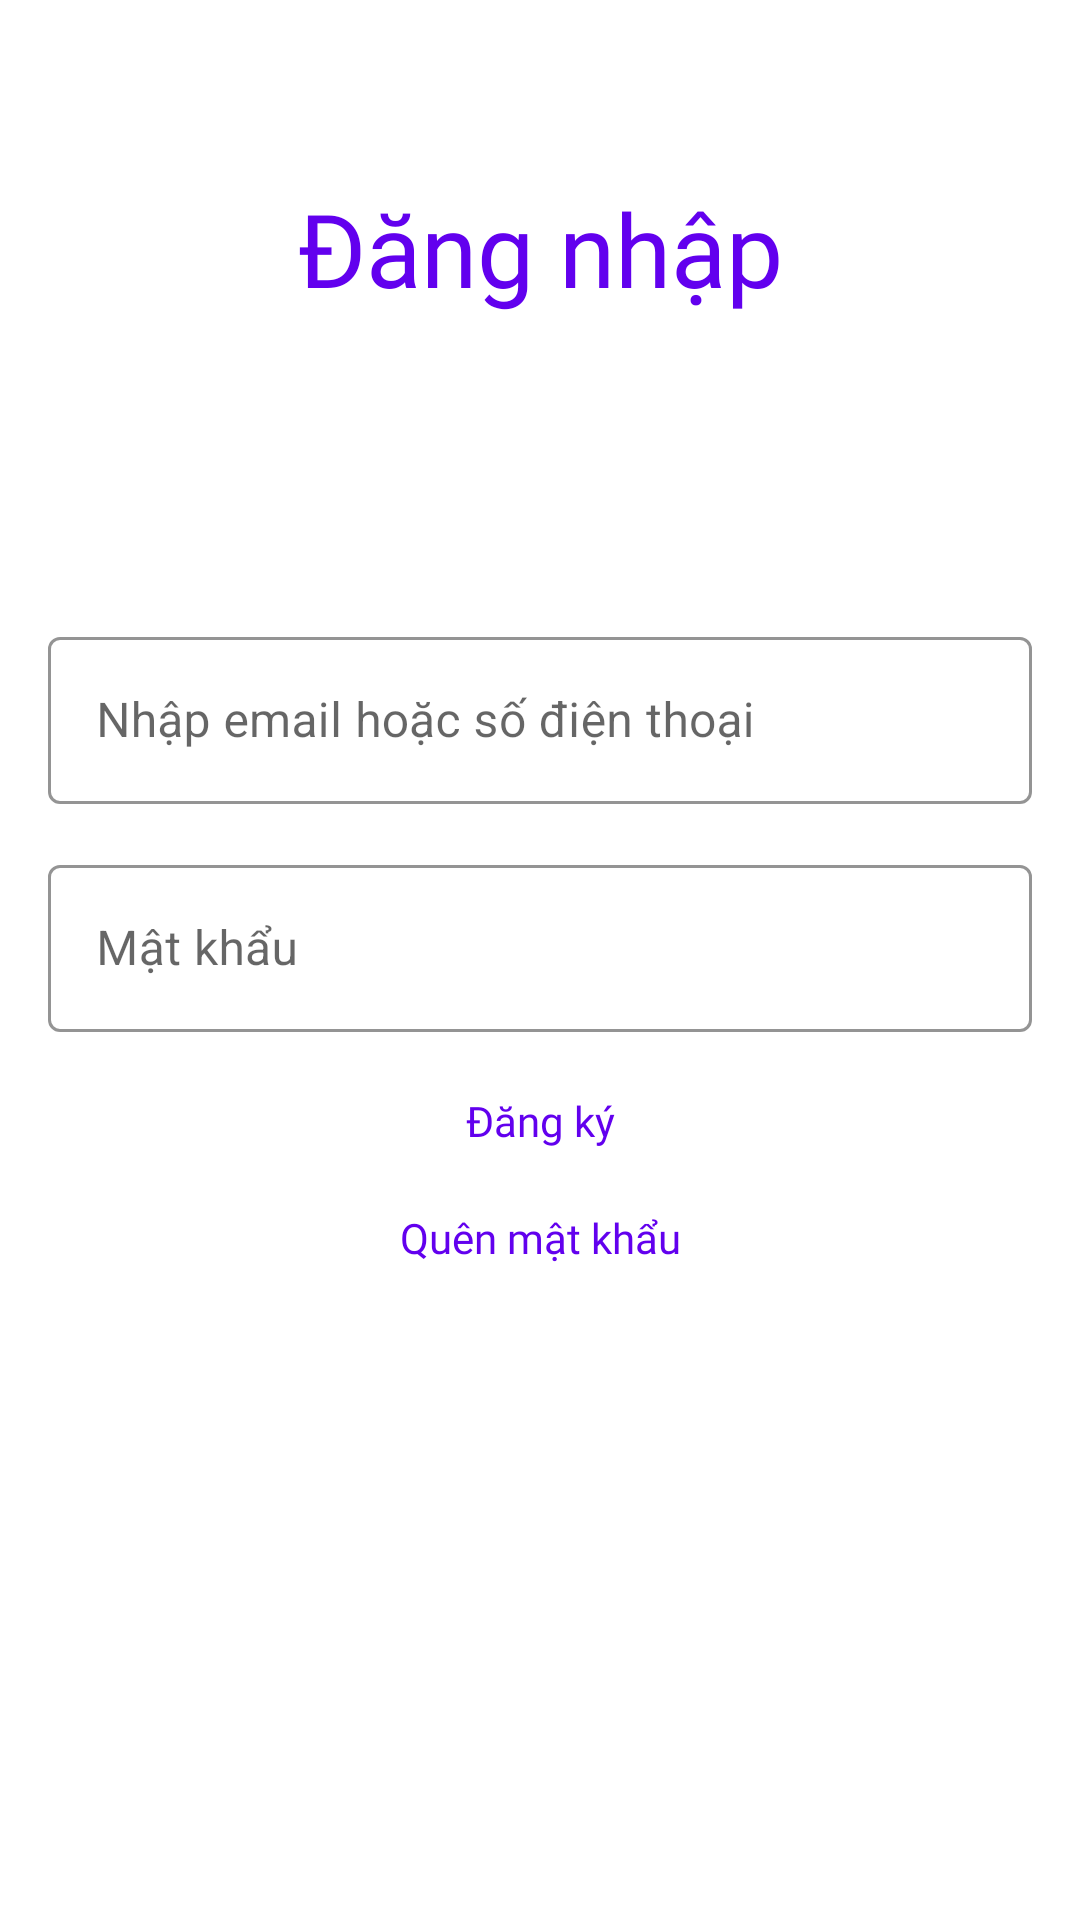

Android layout source for this screen:
<!-- AndroidManifest.xml: application theme AppTheme -->
<!-- res/layout/fragment_sign_in.xml -->
<?xml version="1.0" encoding="utf-8"?>
<androidx.constraintlayout.widget.ConstraintLayout xmlns:android="http://schemas.android.com/apk/res/android"
    android:layout_width="match_parent"
    android:layout_height="match_parent"
    xmlns:app="http://schemas.android.com/apk/res-auto"
    >

    <TextView
        android:id="@+id/tvTitle"
        android:layout_width="match_parent"
        android:layout_height="wrap_content"
        android:layout_marginTop="@dimen/default_padding_margin_huge_xh"
        android:fontFamily="@font/aclonica"
        android:gravity="center"
        android:text="@string/fragment_sign_in_title"
        android:textColor="@color/colorPrimary"
        android:textSize="@dimen/md_text_size_headline_4_regular"
        app:layout_constraintEnd_toEndOf="parent"
        app:layout_constraintStart_toStartOf="parent"
        app:layout_constraintTop_toTopOf="parent" />

    <androidx.constraintlayout.widget.Guideline
        android:id="@+id/guideLineHorizontal"
        android:layout_width="match_parent"
        android:layout_height="wrap_content"
        android:orientation="horizontal"
        app:layout_constraintGuide_percent="0.3"
        />

    <com.google.android.material.textfield.TextInputLayout
        android:id="@+id/tilEmailOrPhoneNumber"
        android:layout_width="match_parent"
        android:layout_height="wrap_content"
        android:layout_margin="@dimen/default_padding_margin_x"
        app:hintTextAppearance="@style/HintText"
        style="@style/Widget.MaterialComponents.TextInputLayout.OutlinedBox"
        app:boxStrokeColor="@color/colorPrimary"
        app:hintEnabled="true"
        app:layout_constraintStart_toStartOf="parent"
        app:layout_constraintEnd_toEndOf="parent"
        app:layout_constraintTop_toBottomOf="@+id/guideLineHorizontal"
        >
        <com.google.android.material.textfield.TextInputEditText
            android:layout_width="match_parent"
            android:layout_height="wrap_content"
            android:textColor="@android:color/black"
            android:hint="@string/fragment_sign_in_hint_input_email_phone_number"
            />
    </com.google.android.material.textfield.TextInputLayout>

    <com.google.android.material.textfield.TextInputLayout
        android:id="@+id/tilPassword"
        android:layout_width="match_parent"
        android:layout_height="wrap_content"
        android:layout_margin="@dimen/default_padding_margin_x"
        app:hintTextAppearance="@style/HintText"
        style="@style/Widget.MaterialComponents.TextInputLayout.OutlinedBox"
        app:boxStrokeColor="@color/colorPrimary"
        app:hintEnabled="true"
        app:layout_constraintStart_toStartOf="parent"
        app:layout_constraintEnd_toEndOf="parent"
        app:layout_constraintTop_toBottomOf="@+id/tilEmailOrPhoneNumber"
        >
        <com.google.android.material.textfield.TextInputEditText
            android:layout_width="match_parent"
            android:layout_height="wrap_content"
            android:textColor="@android:color/black"
            android:hint="@string/fragment_sign_in_hint_input_password"
            />
    </com.google.android.material.textfield.TextInputLayout>

    <TextView
        android:id="@+id/tvSignUp"
        android:layout_width="match_parent"
        android:layout_height="wrap_content"
        android:text="@string/fragment_sign_up_title"
        android:layout_margin="@dimen/default_padding_margin_xh"
        android:gravity="center"
        android:fontFamily="@font/aclonica"
        android:textColor="@color/colorPrimary"
        app:layout_constraintStart_toStartOf="parent"
        app:layout_constraintEnd_toEndOf="parent"
        app:layout_constraintTop_toBottomOf="@+id/tilPassword"
        />

    <TextView
        android:id="@+id/tvForgetPassword"
        android:layout_width="match_parent"
        android:layout_height="wrap_content"
        android:text="@string/fragment_sign_in_forget_password"
        android:layout_margin="@dimen/default_padding_margin_xh"
        android:gravity="center"
        android:fontFamily="@font/aclonica"
        android:textColor="@color/colorPrimary"
        app:layout_constraintStart_toStartOf="parent"
        app:layout_constraintEnd_toEndOf="parent"
        app:layout_constraintTop_toBottomOf="@+id/tvSignUp"
        />

</androidx.constraintlayout.widget.ConstraintLayout>
<!-- resources referenced by this layout -->
<resources>
  <dimen name="default_padding_margin_huge_xh">60dp</dimen>
  <dimen name="default_padding_margin_x">16dp</dimen>
  <dimen name="default_padding_margin_xh">20dp</dimen>
  <dimen name="md_text_size_headline_4_regular">34sp</dimen>
  <string name="fragment_sign_in_forget_password">Quên mật khẩu</string>
  <string name="fragment_sign_in_hint_input_email_phone_number">Nhập email hoặc số điện thoại</string>
  <string name="fragment_sign_in_hint_input_password">Mật khẩu</string>
  <string name="fragment_sign_in_title">Đăng nhập</string>
  <string name="fragment_sign_up_title">Đăng ký</string>
  <style name="HintText" parent="TextAppearance.Design.Hint">
          <item name="android:textSize">@dimen/md_text_size_over_line_regular</item>
          <item name="android:textColor">@color/colorPrimary</item>
      </style>
  <style name="AppTheme" parent="Theme.MaterialComponents.Light.NoActionBar">
          
          <item name="colorPrimary">@color/colorPrimary</item>
          <item name="colorPrimaryDark">@color/colorPrimaryDark</item>
          <item name="colorAccent">@color/colorAccent</item>
      </style>
  <dimen name="md_text_size_over_line_regular">10sp</dimen>
  <!-- not gathered from this repository: default colours our renderer supplied (Android Studio template values) -->
  <color name="colorPrimary">#FF6200EE</color>
  <color name="colorPrimaryDark">#FF3700B3</color>
  <color name="colorAccent">#FF03DAC5</color>
</resources>
